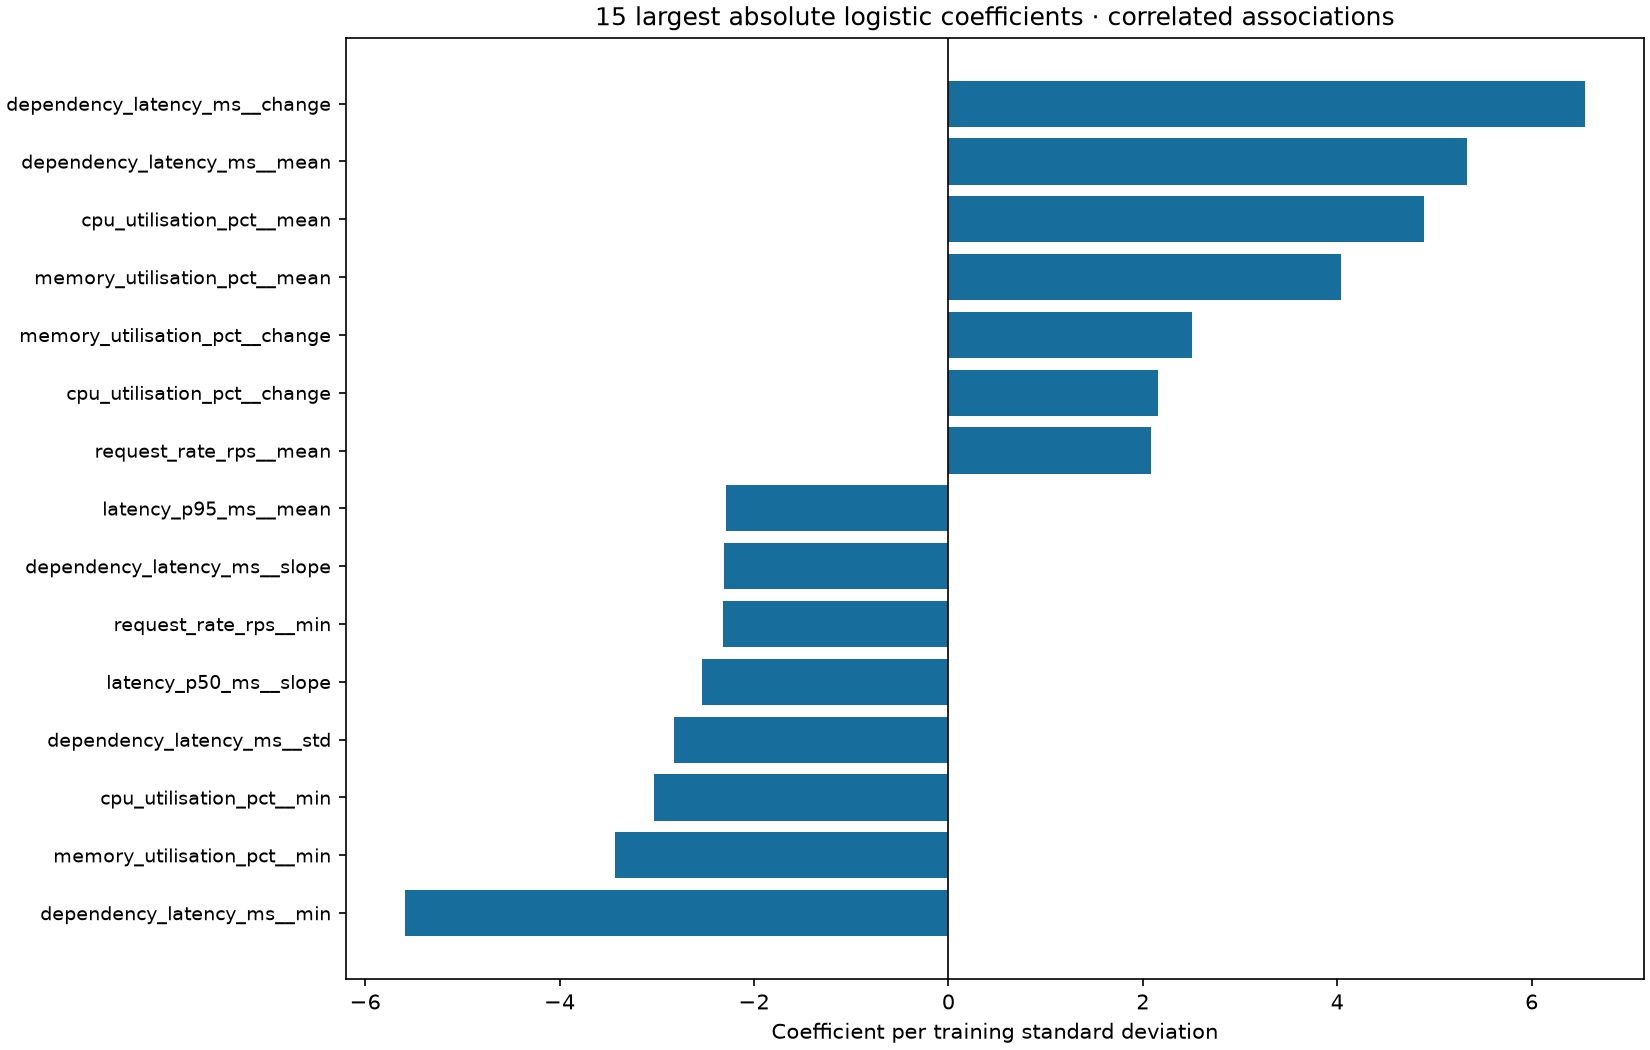

The data file committed next to this chart (first rows):
feature, standardised_logistic_coefficient
request_rate_rps__current, 0.4862
request_rate_rps__mean, 2.089
request_rate_rps__std, -0.2104
request_rate_rps__min, -2.318
request_rate_rps__max, 0.1591
request_rate_rps__change, 0.06548
request_rate_rps__slope, -0.6561
latency_p50_ms__current, 1.25
latency_p50_ms__mean, -0.3007
latency_p50_ms__std, 0.3969
latency_p50_ms__min, 1.219
latency_p50_ms__max, 0.4995
latency_p50_ms__change, -0.2218
latency_p50_ms__slope, -2.538
latency_p95_ms__current, -0.05775
latency_p95_ms__mean, -2.286
latency_p95_ms__std, 1.311
latency_p95_ms__min, -0.3871
latency_p95_ms__max, -1.102
latency_p95_ms__change, 0.7326
latency_p95_ms__slope, 0.3967
error_rate__current, -0.5726
error_rate__mean, -1.191
error_rate__std, -0.7444
error_rate__min, -0.1611
error_rate__max, -1.85
error_rate__change, 0.2871
error_rate__slope, 1.921
cpu_utilisation_pct__current, -0.7158
cpu_utilisation_pct__mean, 4.894
cpu_utilisation_pct__std, -0.1888
cpu_utilisation_pct__min, -3.032
cpu_utilisation_pct__max, 0.4351
cpu_utilisation_pct__change, 2.161
cpu_utilisation_pct__slope, -0.5321
memory_utilisation_pct__current, -2.019
memory_utilisation_pct__mean, 4.039
memory_utilisation_pct__std, -0.3066
memory_utilisation_pct__min, -3.431
memory_utilisation_pct__max, 1.364
memory_utilisation_pct__change, 2.504
memory_utilisation_pct__slope, -0.4212
dependency_latency_ms__current, -0.04061
dependency_latency_ms__mean, 5.335
dependency_latency_ms__std, -2.82
dependency_latency_ms__min, -5.592
dependency_latency_ms__max, 0.4127
dependency_latency_ms__change, 6.547
dependency_latency_ms__slope, -2.313
